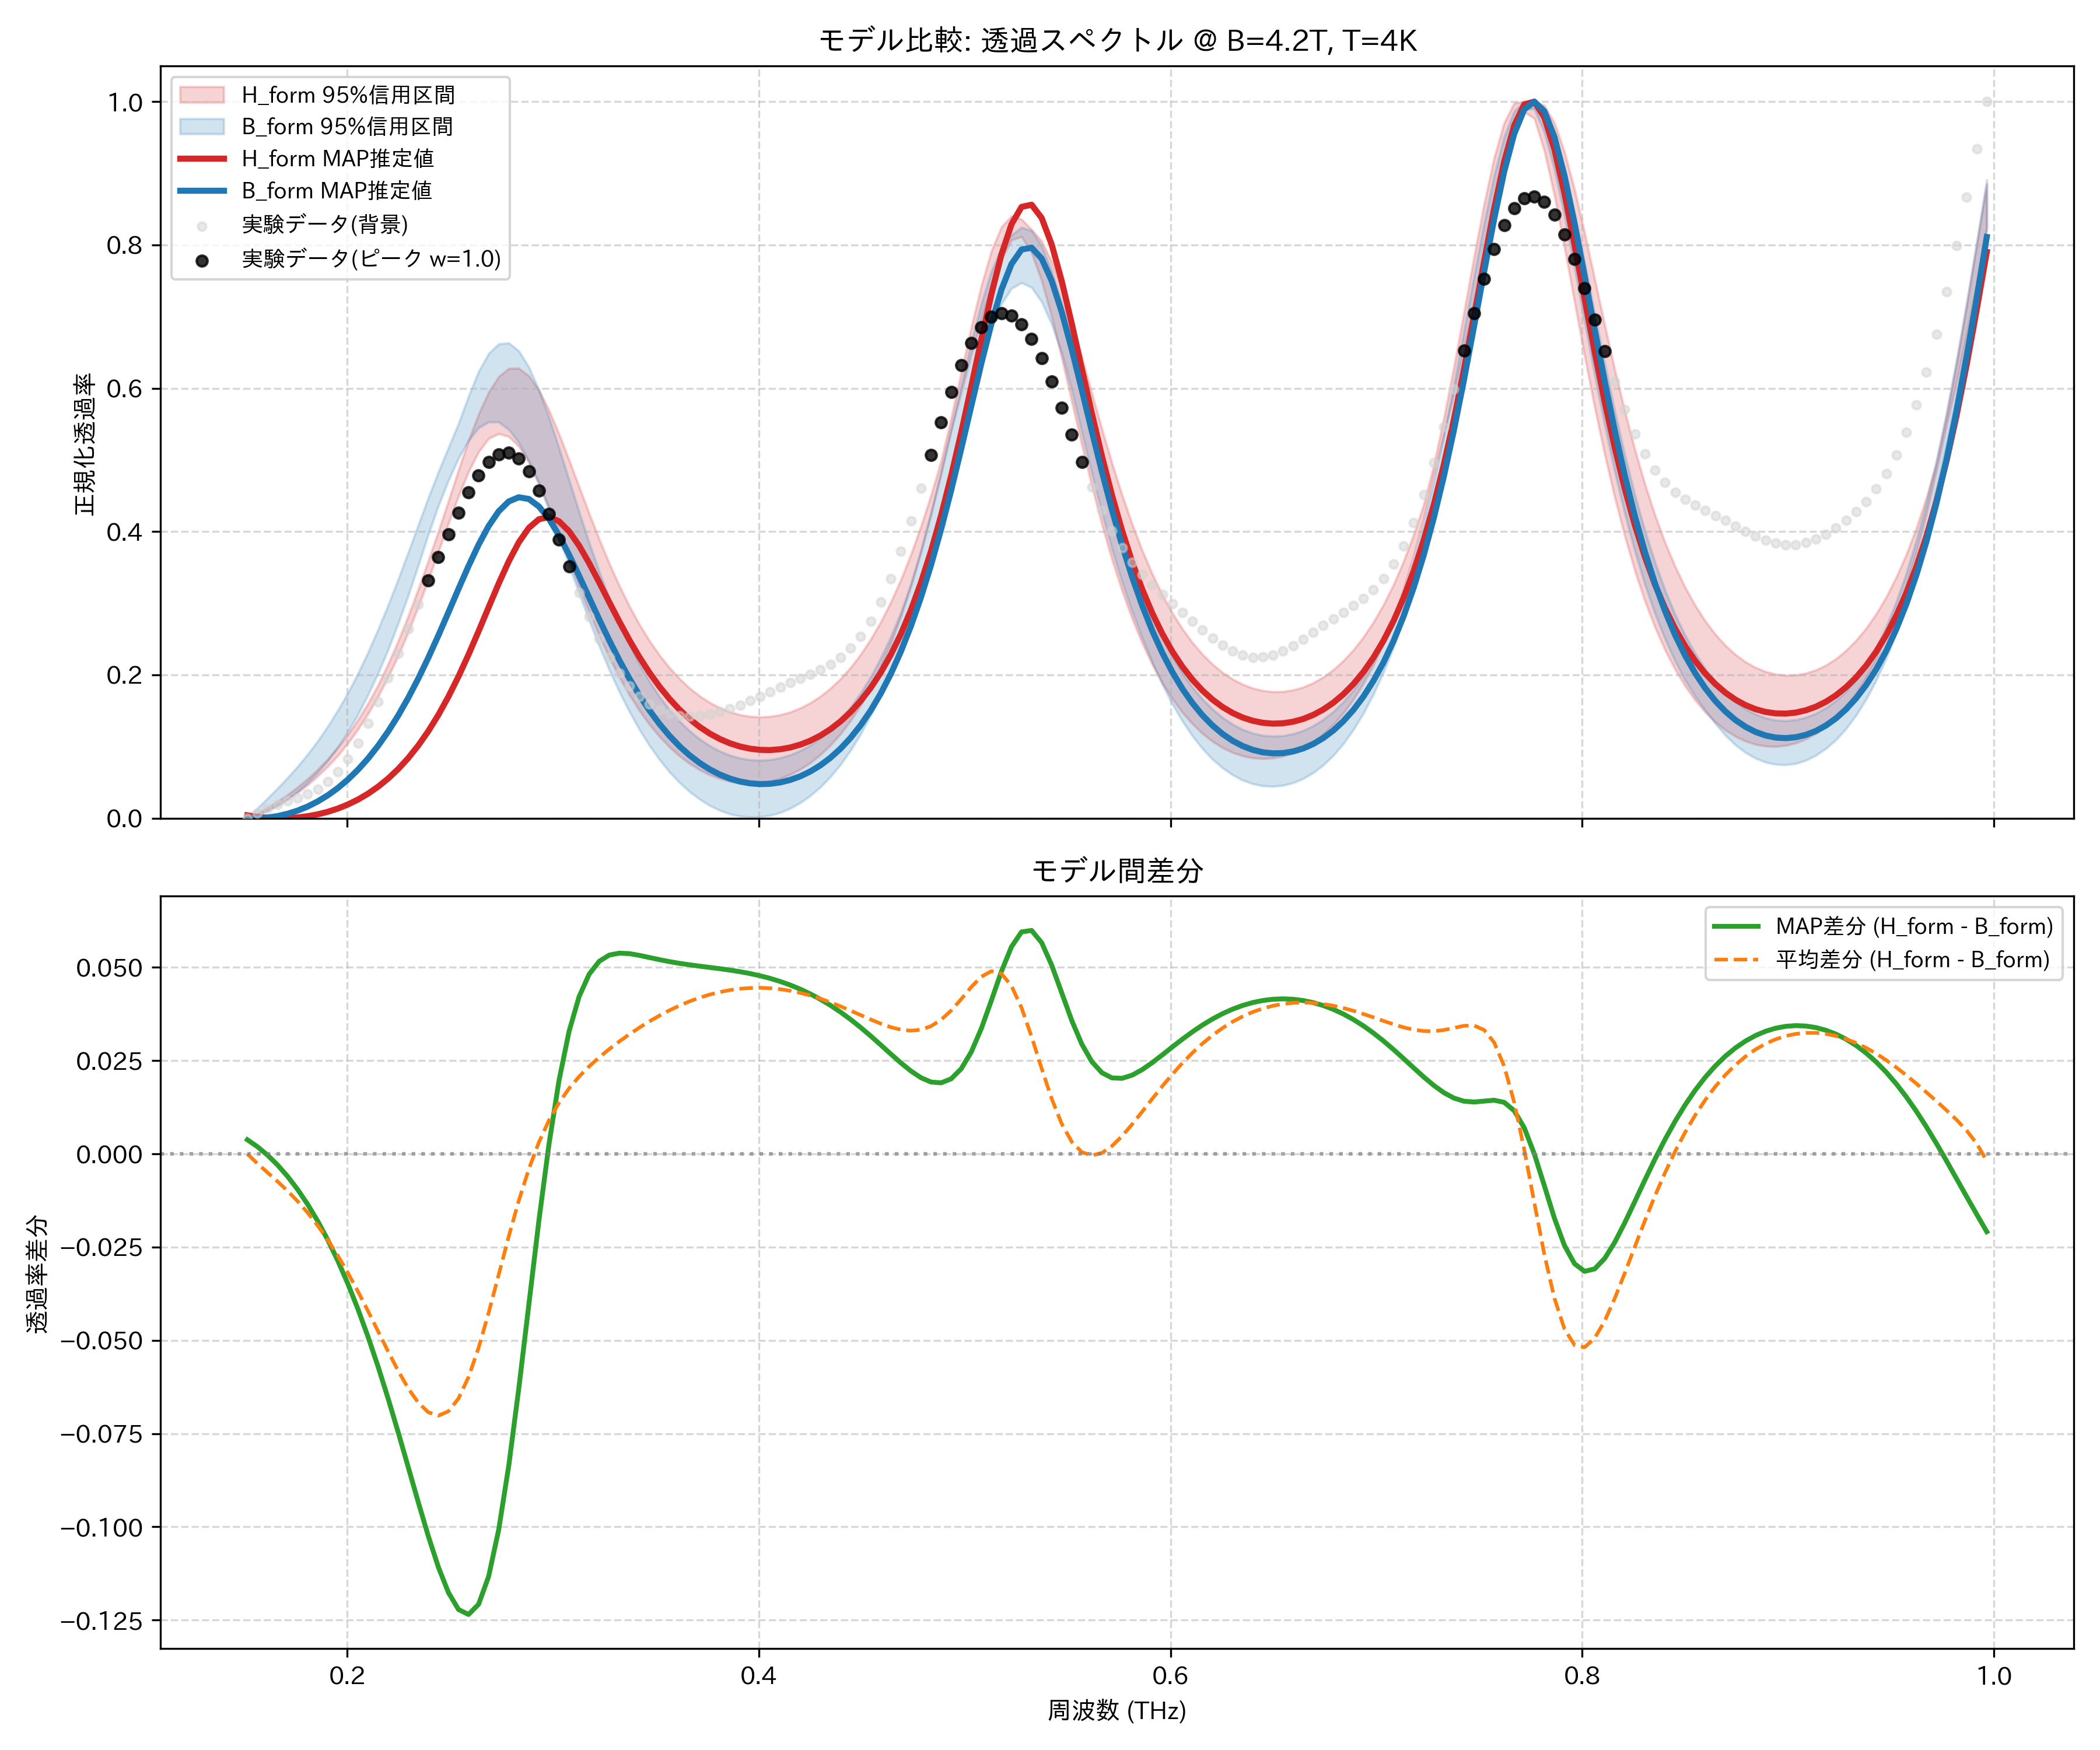

Source data for this figure (header and first rows):
frequency_thz, H_form_mean, H_form_map, H_form_lower_95, H_form_upper_95, B_form_mean, B_form_map, B_form_lower_95, B_form_upper_95, observed_normalized
0.1514, 0.0, 0.00401, 0.0, 0.0, 1.6086562383788599e-06, 0.0002086, 0.0, 0.0, 0.0
0.1563, 0.005745, 0.00194, 0.004917, 0.006928, 0.008314, 0.0, 0.004388, 0.01396, 0.00702
0.1612, 0.01242, 0.000603, 0.01087, 0.01471, 0.0174, 0.0009059, 0.01018, 0.02776, 0.01357
0.1661, 0.02005, 0.0, 0.01795, 0.02332, 0.02744, 0.002947, 0.01747, 0.0418, 0.01908
0.171, 0.02874, 0.000145, 0.02625, 0.03284, 0.03865, 0.006161, 0.02632, 0.05654, 0.02375
0.1759, 0.03857, 0.001065, 0.03582, 0.04336, 0.05126, 0.0106, 0.03689, 0.07227, 0.02829
0.1808, 0.0497, 0.002799, 0.04652, 0.05504, 0.06547, 0.01633, 0.04929, 0.08928, 0.03365
0.1856, 0.06227, 0.005401, 0.05867, 0.0681, 0.08148, 0.02342, 0.06367, 0.1078, 0.04084
0.1905, 0.07644, 0.008935, 0.07222, 0.08266, 0.09949, 0.03199, 0.0802, 0.1282, 0.05085
0.1954, 0.09242, 0.01348, 0.08744, 0.09892, 0.1197, 0.04212, 0.09906, 0.1507, 0.06454
0.2003, 0.1104, 0.01914, 0.1046, 0.1171, 0.1423, 0.05395, 0.1205, 0.1751, 0.08255
0.2052, 0.1306, 0.02601, 0.1239, 0.1375, 0.1675, 0.06761, 0.1448, 0.2019, 0.1051
0.2101, 0.1532, 0.03423, 0.1456, 0.1603, 0.1954, 0.08323, 0.1721, 0.2315, 0.1321
0.2149, 0.1785, 0.04395, 0.1699, 0.1859, 0.226, 0.101, 0.202, 0.2634, 0.1626
0.2198, 0.2066, 0.05533, 0.1969, 0.2154, 0.2596, 0.1209, 0.2352, 0.2974, 0.1956
0.2247, 0.2376, 0.06858, 0.2268, 0.2473, 0.2958, 0.1432, 0.2717, 0.3334, 0.2299
0.2296, 0.2715, 0.08388, 0.2595, 0.2822, 0.3343, 0.1678, 0.3107, 0.371, 0.2645
0.2345, 0.3081, 0.1015, 0.2949, 0.3198, 0.3748, 0.1948, 0.3528, 0.4093, 0.2986
0.2394, 0.3469, 0.1215, 0.3327, 0.3596, 0.4162, 0.224, 0.396, 0.4473, 0.3321
0.2443, 0.3873, 0.1442, 0.372, 0.4004, 0.4575, 0.255, 0.4361, 0.4835, 0.3648
0.2491, 0.4279, 0.1696, 0.4113, 0.4427, 0.4969, 0.2873, 0.4715, 0.5173, 0.3964
0.254, 0.4672, 0.1978, 0.4492, 0.4859, 0.5328, 0.3199, 0.5022, 0.5508, 0.4267
0.2589, 0.5031, 0.2284, 0.4837, 0.5271, 0.563, 0.3519, 0.5272, 0.5889, 0.4545
0.2638, 0.5334, 0.2609, 0.5111, 0.564, 0.5854, 0.3817, 0.5449, 0.6235, 0.4786
0.2687, 0.5559, 0.2944, 0.53, 0.5946, 0.5985, 0.4077, 0.5531, 0.6486, 0.4971
0.2736, 0.5688, 0.3275, 0.5366, 0.6163, 0.6012, 0.4283, 0.5528, 0.6619, 0.5081
0.2785, 0.5711, 0.3584, 0.5326, 0.6277, 0.5932, 0.442, 0.5425, 0.6634, 0.5099
0.2833, 0.5627, 0.385, 0.5188, 0.628, 0.5752, 0.4479, 0.5242, 0.6521, 0.5018
0.2882, 0.5446, 0.4052, 0.4968, 0.6173, 0.5486, 0.4455, 0.4979, 0.6296, 0.4839
0.2931, 0.5185, 0.4172, 0.468, 0.5973, 0.5153, 0.4351, 0.4656, 0.5979, 0.4575
0.298, 0.4865, 0.4203, 0.434, 0.5696, 0.4775, 0.4177, 0.4303, 0.5592, 0.4249
0.3029, 0.4508, 0.4144, 0.3977, 0.5363, 0.4371, 0.3947, 0.392, 0.5165, 0.3887
0.3078, 0.4135, 0.4005, 0.3602, 0.5, 0.3959, 0.3676, 0.3527, 0.4719, 0.3513
0.3127, 0.3762, 0.3803, 0.3229, 0.4624, 0.3554, 0.3381, 0.3135, 0.4273, 0.315
0.3175, 0.3401, 0.3559, 0.2876, 0.4251, 0.3166, 0.3077, 0.276, 0.3843, 0.2811
0.3224, 0.306, 0.329, 0.2545, 0.3893, 0.2801, 0.2774, 0.2401, 0.3439, 0.2508
0.3273, 0.2745, 0.3014, 0.2242, 0.3556, 0.2464, 0.2481, 0.2068, 0.3067, 0.2245
0.3322, 0.2458, 0.2743, 0.1967, 0.3243, 0.2156, 0.2205, 0.1762, 0.2728, 0.2023
0.3371, 0.2199, 0.2485, 0.172, 0.2959, 0.1878, 0.1948, 0.1487, 0.2422, 0.1842
0.342, 0.1968, 0.2247, 0.1501, 0.2703, 0.1629, 0.1714, 0.1236, 0.2149, 0.1699
0.3468, 0.1764, 0.2029, 0.1307, 0.2475, 0.1409, 0.1503, 0.1013, 0.1908, 0.1591
0.3517, 0.1586, 0.1835, 0.1138, 0.2274, 0.1215, 0.1314, 0.08158, 0.1695, 0.1514
0.3566, 0.143, 0.1663, 0.09911, 0.2098, 0.1045, 0.1148, 0.06428, 0.1511, 0.1462
0.3615, 0.1297, 0.1513, 0.0866, 0.1945, 0.08992, 0.1002, 0.04949, 0.1352, 0.1434
0.3664, 0.1184, 0.1383, 0.07608, 0.1815, 0.07751, 0.08765, 0.03689, 0.1217, 0.1424
0.3713, 0.109, 0.1273, 0.0674, 0.1704, 0.06713, 0.07698, 0.02632, 0.1103, 0.143
0.3762, 0.1014, 0.1181, 0.06042, 0.1613, 0.05868, 0.06808, 0.01763, 0.101, 0.145
0.381, 0.09547, 0.1105, 0.05507, 0.154, 0.05206, 0.06087, 0.01086, 0.09349, 0.1483
0.3859, 0.09112, 0.1046, 0.05132, 0.1484, 0.04719, 0.05527, 0.005931, 0.08781, 0.1527
0.3908, 0.08831, 0.1001, 0.04911, 0.1445, 0.04402, 0.05122, 0.002805, 0.08384, 0.1579
0.3957, 0.087, 0.09704, 0.0484, 0.1421, 0.04251, 0.04868, 0.001455, 0.08153, 0.1639
0.4006, 0.08719, 0.0954, 0.04919, 0.1413, 0.04265, 0.04763, 0.0018, 0.08083, 0.1702
0.4055, 0.08889, 0.09513, 0.05155, 0.142, 0.04446, 0.04806, 0.00394, 0.08171, 0.1768
0.4104, 0.09212, 0.09623, 0.05547, 0.1444, 0.04796, 0.04999, 0.007914, 0.08422, 0.1832
0.4152, 0.09696, 0.09874, 0.06104, 0.1483, 0.05321, 0.05346, 0.01378, 0.08842, 0.1893
0.4201, 0.1035, 0.1027, 0.06837, 0.1538, 0.0603, 0.05854, 0.02162, 0.09436, 0.1952
0.425, 0.1118, 0.1082, 0.07753, 0.1611, 0.06933, 0.06532, 0.03156, 0.1022, 0.201
0.4299, 0.1221, 0.1154, 0.08874, 0.1703, 0.08044, 0.07391, 0.04361, 0.112, 0.2074
0.4348, 0.1344, 0.1243, 0.1021, 0.1814, 0.0938, 0.08446, 0.058, 0.124, 0.2149
0.4397, 0.1492, 0.1352, 0.1178, 0.1947, 0.1096, 0.09714, 0.07501, 0.1383, 0.2244
... 114 more rows
